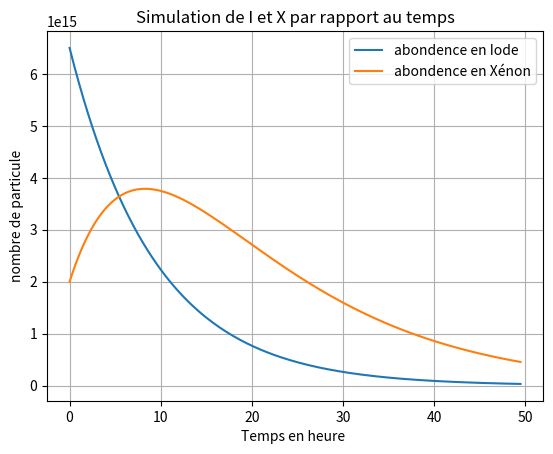

Here is the Python script that generated this plot:
#hard beepboop of mozerfoking maphys bb ;)


import matplotlib.pyplot as plt
import numpy as np

# Constante
gamma_i = 0.064
gamma_x = 0.004
lambda_i = 2.926e-5
lambda_x = 2.0996e-5
sigma_i = 7e-24
sigma_x = 2.65e-18
maj_sigma_f = 0.0984
maj_sigma_u = 0.1355
psi_de_t = 0
end_time = 178200  

# vu que l'équa diff pour X depend aussi de I on fait euler explicite mais pour un systeme d'équation diff
def euler_coupled(derivatives, t0, y0, t_end, dt):
    t = t0
    y = np.array(y0)
    times = [t]
    values = [y]
    while t < t_end:
        y = y + dt * np.array(derivatives(t, y))
        t += dt
        times.append(t)
        values.append(y)
    return np.array(times), np.array(values)

# systeme d'équation diff
def derivatives(t, y):
    I, grandX = y  
    dI_dt = gamma_i * maj_sigma_f * psi_de_t - lambda_i * I - sigma_i * I * psi_de_t
    dX_dt = gamma_x * maj_sigma_f * psi_de_t + lambda_i * I - lambda_x * grandX - sigma_x * grandX * psi_de_t
    return [dI_dt, dX_dt]

# Simulation
def run_simulation():
    t0 = 0
    y0 = [6.5e15, 2e15]  
    dt = 900
    times, results = euler_coupled(derivatives, t0, y0, end_time, dt)
    return times, results[:, 0], results[:, 1] 
# Plot de I et X en fct du temps 
def plot_results(times, Is, Xs):
    plt.plot(times / 3600, Is, label="abondence en Iode")
    plt.plot(times / 3600, Xs, label="abondence en Xénon")
    plt.xlabel("Temps en heure ")
    plt.ylabel("nombre de particule")
    plt.title("Simulation de I et X par rapport au temps")
    plt.legend()
    plt.grid()
    plt.show()

if __name__ == "__main__":
    times, Is, Xs = run_simulation()
    plot_results(times, Is, Xs)
